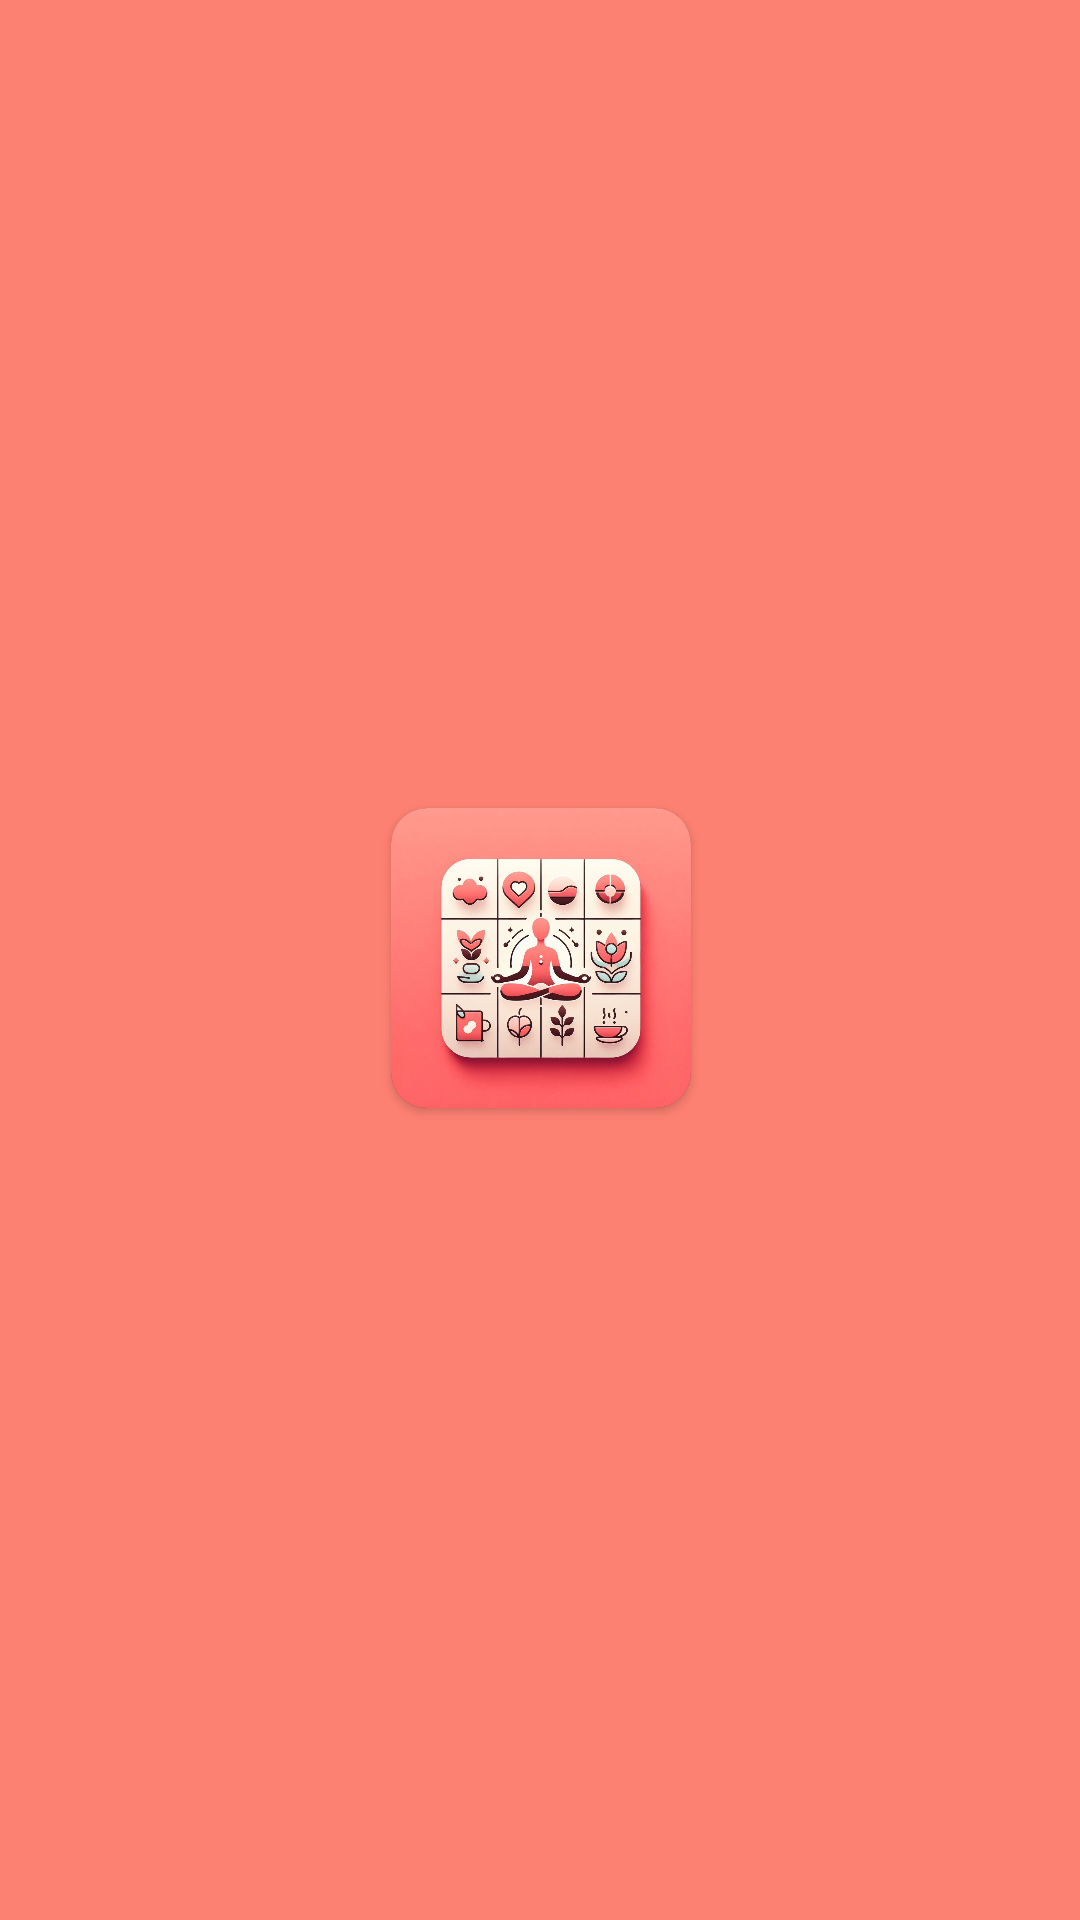

Layout XML and referenced resources for this Android screen:
<!-- AndroidManifest.xml: application theme Theme.AppCompat.NoActionBar -->
<!-- res/layout/activity_splash_screen.xml -->
<?xml version="1.0" encoding="utf-8"?>
<androidx.constraintlayout.motion.widget.MotionLayout xmlns:android="http://schemas.android.com/apk/res/android"
    xmlns:app="http://schemas.android.com/apk/res-auto"
    xmlns:tools="http://schemas.android.com/tools"
    android:id="@+id/splashscreen"
    android:layout_width="match_parent"
    android:layout_height="match_parent"
    android:background="@color/white"
    app:layoutDescription="@xml/activity_splash_screen_scene">


    <androidx.constraintlayout.widget.ConstraintLayout
        android:id="@+id/constraintLayout2"
        android:layout_width="200dp"
        android:layout_height="200dp"
        android:background="@drawable/bg"
        app:layout_constraintBottom_toBottomOf="parent"
        app:layout_constraintEnd_toEndOf="parent"
        app:layout_constraintHorizontal_bias="0.497"
        app:layout_constraintStart_toStartOf="parent"
        app:layout_constraintTop_toTopOf="parent"
        app:layout_constraintVertical_bias="0.499">

    </androidx.constraintlayout.widget.ConstraintLayout>

    <ImageView
        android:id="@+id/imageView"
        android:layout_width="100dp"
        android:layout_height="100dp"
        android:src="@drawable/logonbg"
        app:layout_constraintBottom_toBottomOf="parent"
        app:layout_constraintEnd_toEndOf="parent"
        app:layout_constraintStart_toStartOf="parent"
        app:layout_constraintTop_toTopOf="parent" />
    <androidx.cardview.widget.CardView
        android:id="@+id/imageView1"
        app:layout_constraintBottom_toBottomOf="parent"
        app:layout_constraintEnd_toEndOf="parent"
        app:layout_constraintHorizontal_bias="0.501"
        app:layout_constraintStart_toStartOf="parent"
        app:layout_constraintTop_toTopOf="parent"
        app:layout_constraintVertical_bias="0.499"
        android:layout_width="wrap_content"
        android:layout_height="wrap_content"
        app:cardCornerRadius="12dp"
        android:layout_margin="5dp"
        android:elevation="10dp">
        <ImageView
            android:layout_width="100dp"
            android:layout_height="100dp"
            android:src="@drawable/logored"
             />
    </androidx.cardview.widget.CardView>

</androidx.constraintlayout.motion.widget.MotionLayout>
<!-- resources referenced by this layout -->
<resources>
  <color name="white">#FFFFFFFF</color>
  <!-- drawable bg (drawable) -->
  <?xml version="1.0" encoding="utf-8"?>
  <shape xmlns:android="http://schemas.android.com/apk/res/android">
      <gradient
          android:startColor="#FD8172"
          android:endColor="#FD8172"
          android:angle="90"/> 
      <corners android:radius="100dp"/>
  </shape>
  <!-- drawable logonbg: png bitmap (drawable, 41414 bytes) -->
  <!-- drawable logored: jpg bitmap (drawable, 88625 bytes) -->
</resources>
